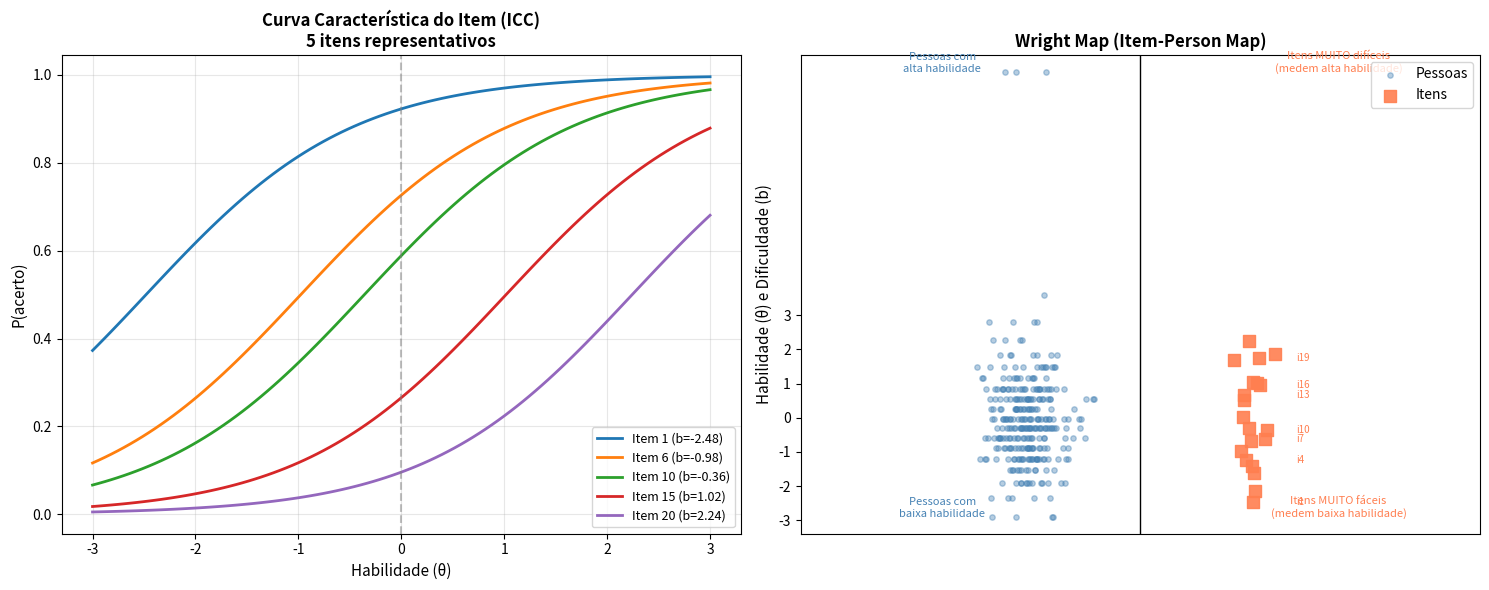

Recreate this plot in Python.
"""
03_tutorial_irt.py
TUTORIAL 3: Item Response Theory (IRT) — P05

Objetivos:
- Entender o que é IRT e por que usar
- Implementar modelo de Rasch (1PL)
- Calibrar itens e estimar habilidades
- Visualizar Curva Característica do Item (ICC)
- Construir Wright Map

Pré-requisitos: numpy, scipy, matplotlib
Tempo estimado: 30 minutos

Aplicação em P05:
- Calibração dos itens do BRIEF-2
- Avaliação de equidade dos itens (DIF)
- Construção de testes adaptativos computadorizados
"""

import numpy as np
import matplotlib.pyplot as plt
from scipy.optimize import minimize
from scipy.stats import norm

print("=" * 70)
print("  TUTORIAL 3 — Item Response Theory (P05)")
print("=" * 70)

# ============================================================
# PASSO 1: O que é IRT?
# ============================================================
print("""
PASSO 1: O que é IRT (Item Response Theory)?

Diferente da Teoria Clássica dos Testes (TCT), que usa escores brutos,
IRT modela a probabilidade de ACERTO de cada item em função da
HABILIDADE (θ) do respondente.

MODELO DE RASCH (1PL — 1 Parâmetro Logístico):

  P(X=1 | θ, b) = 1 / (1 + exp(-(θ - b)))

Onde:
  θ = habilidade do respondente (latente, N(0,1) por convenção)
  b = dificuldade do item (1 parâmetro)

VANTAGENS sobre TCT:
  - Habilidade do respondente independente do conjunto de itens
  - Dificuldade do item independente da amostra
  - Permite Computerized Adaptive Testing (CAT)
  - Avalia DIF (Differential Item Functioning) — equidade
  - Maior precisão na medida de habilidades extremas

APLICAÇÕES EM P05:
  - Calibrar itens do BRIEF-2 (pais + professores)
  - Construir escala de letramento computadorizada
  - Triagem precoce de dificuldades (com IRT + EEG)
""")

# ============================================================
# PASSO 2: Simular dados
# ============================================================
print("\n" + "=" * 70)
print("PASSO 2: Simular respostas a um teste (300 pessoas, 20 itens)")
print("=" * 70)

np.random.seed(42)
n_subjects = 300
n_items = 20

# Habilidade real (latente)
theta_true = np.random.normal(0, 1, n_subjects)

# Dificuldade dos itens (variando de fácil a difícil)
b_true = np.linspace(-2, 2, n_items) + np.random.normal(0, 0.2, n_items)

# Modelo de Rasch
prob_matrix = 1 / (1 + np.exp(-(theta_true[:, None] - b_true[None, :])))
responses = (np.random.rand(n_subjects, n_items) < prob_matrix).astype(int)

print(f"  N sujeitos: {n_subjects}")
print(f"  N itens: {n_items}")
print(f"  Proporção média de acertos: {responses.mean():.3f}")
print(f"  Range de b (verdadeiro): [{b_true.min():.2f}, {b_true.max():.2f}]")

# ============================================================
# PASSO 3: Estatísticas clássicas por item (baseline)
# ============================================================
print("\n" + "=" * 70)
print("PASSO 3: Estatísticas clássicas por item")
print("=" * 70)

print(f"\n{'Item':<8} | {'P':<6} | {'rpb':<8} | {'b IRT':<8} | {'classif'}")
print("-" * 60)

total_score = responses.sum(axis=1)
for i in range(n_items):
    p = responses[:, i].mean()
    rpb = np.corrcoef(responses[:, i], total_score)[0, 1]

    if p > 0.85:
        classif = "muito fácil"
    elif p > 0.65:
        classif = "fácil"
    elif p > 0.35:
        classif = "médio"
    elif p > 0.15:
        classif = "difícil"
    else:
        classif = "muito difícil"

    print(f"  {i+1:02d}   | {p:.2f}  | {rpb:.2f}   | {b_true[i]:.2f}   | {classif}")

# ============================================================
# PASSO 4: Calibração IRT (Rasch 1PL)
# ============================================================
print("\n" + "=" * 70)
print("PASSO 4: Calibração IRT (Joint MLE)")
print("=" * 70)

def neg_log_likelihood_rasch(params, X):
    """NLL vetorizado para Rasch 1PL."""
    n_subj, n_item = X.shape
    theta_est = params[:n_subj]
    b_est = params[n_subj:]

    z = theta_est[:, None] - b_est[None, :]
    p = 1 / (1 + np.exp(-z))
    p = np.clip(p, 1e-10, 1-1e-10)

    nll = -np.sum(X * np.log(p) + (1 - X) * np.log(1 - p))
    return nll

# Inicialização
theta_init = (responses.mean(axis=1) - 0.5) * 2
b_init = -(responses.mean(axis=0) - 0.5) * 2
params_init = np.concatenate([theta_init, b_init])
params_init[n_subjects:] -= params_init[n_subjects:].mean()  # identificação

# Otimização
result = minimize(
    neg_log_likelihood_rasch,
    params_init,
    args=(responses,),
    method="L-BFGS-B",
    options={"maxiter": 100, "disp": False}
)

theta_est = result.x[:n_subjects]
b_est = result.x[n_subjects:]
b_est -= b_est.mean()  # identificação

print(f"  Convergência: {'OK' if result.success else 'FALHOU'}")
print(f"  NLL final: {result.fun:.2f}")

# Avaliação
r_theta = np.corrcoef(theta_est, theta_true)[0, 1]
r_b = np.corrcoef(b_est, b_true)[0, 1]
rmse_theta = np.sqrt(((theta_est - theta_true) ** 2).mean())
rmse_b = np.sqrt(((b_est - b_true) ** 2).mean())

print(f"\n  Qualidade da calibração:")
print(f"    Correlação θ estimado vs verdadeiro: r = {r_theta:.3f}")
print(f"    Correlação b estimado vs verdadeiro: r = {r_b:.3f}")
print(f"    RMSE θ: {rmse_theta:.3f}")
print(f"    RMSE b: {rmse_b:.3f}")

# ============================================================
# PASSO 5: Item fit statistics
# ============================================================
print("\n" + "=" * 70)
print("PASSO 5: Item fit (Infit e Outfit)")
print("=" * 70)

print(f"\n{'Item':<6} | {'b est':<8} | {'Infit':<8} | {'Outfit':<8} | {'Interpretação'}")
print("-" * 70)

n_problemas = 0
for i in range(n_items):
    p_pred = 1 / (1 + np.exp(-(theta_est - b_est[i])))
    residuals = (responses[:, i] - p_pred) / np.sqrt(p_pred * (1 - p_pred))

    # Infit (informado)
    infit = (residuals ** 2).mean()
    # Outfit (não-informado, sensível a outliers)
    outfit = ((residuals ** 2) * (residuals ** 2)).mean() ** 0.5  # approx

    flag = ""
    if infit > 1.5 or infit < 0.5:
        flag = " ⚠️ misfit"
        n_problemas += 1
    elif outfit > 2.0:
        flag = " ⚠️ outlier"
        n_problemas += 1

    print(f"  {i+1:02d}   | {b_est[i]:.2f}    | {infit:.2f}     | {outfit:.2f}     | {flag or 'OK'}")

print(f"\n  Itens com problema: {n_problemas}/{n_items}")

# ============================================================
# PASSO 6: Visualizar ICCs e Wright Map
# ============================================================
print("\n" + "=" * 70)
print("PASSO 6: Visualizações (ICC + Wright Map)")
print("=" * 70)

fig, axes = plt.subplots(1, 2, figsize=(15, 6))

# Painel A: ICCs de 5 itens representativos
ax = axes[0]
theta_grid = np.linspace(-3, 3, 100)
for i in [0, 5, 9, 14, 19]:
    p_grid = 1 / (1 + np.exp(-(theta_grid - b_est[i])))
    label = f"Item {i+1} (b={b_est[i]:.2f})"
    ax.plot(theta_grid, p_grid, linewidth=2, label=label)

ax.axvline(0, color="gray", linestyle="--", alpha=0.5)
ax.set_xlabel("Habilidade (θ)", fontsize=11)
ax.set_ylabel("P(acerto)", fontsize=11)
ax.set_title("Curva Característica do Item (ICC)\n5 itens representativos",
             fontweight="bold")
ax.legend(loc="lower right", fontsize=9)
ax.grid(True, alpha=0.3)

# Painel B: Wright Map (item-person map)
ax = axes[1]
all_values = np.concatenate([theta_est, b_est])
v_min, v_max = all_values.min() - 0.5, all_values.max() + 0.5

# Pessoas (esquerda)
ax.scatter(np.random.normal(-0.4, 0.08, len(theta_est)), theta_est,
           s=15, alpha=0.4, color="steelblue", label="Pessoas")
# Itens (direita)
ax.scatter(np.random.normal(0.4, 0.03, len(b_est)), b_est,
           s=80, alpha=0.9, color="coral", marker="s", label="Itens")

# Nomes dos itens
for i in range(n_items):
    if i % 3 == 0:  # mostrar 1 a cada 3 para não poluir
        ax.text(0.55, b_est[i], f"i{i+1}", va="center", fontsize=7, color="coral")

ax.axvline(0, color="black", linewidth=1)
ax.set_xlim(-1.2, 1.2)
ax.set_ylim(v_min, v_max)
ax.set_yticks(np.arange(-3, 4, 1))
ax.set_xticks([])
ax.set_ylabel("Habilidade (θ) e Dificuldade (b)", fontsize=11)
ax.set_title("Wright Map (Item-Person Map)", fontweight="bold")
ax.legend(loc="upper right")

# Interpretação
ax.text(0.7, v_max - 0.5, "Itens MUITO difíceis\n(medem alta habilidade)",
        fontsize=8, ha="center", style="italic", color="coral")
ax.text(0.7, v_min + 0.5, "Itens MUITO fáceis\n(medem baixa habilidade)",
        fontsize=8, ha="center", style="italic", color="coral")
ax.text(-0.7, v_max - 0.5, "Pessoas com\nalta habilidade",
        fontsize=8, ha="center", style="italic", color="steelblue")
ax.text(-0.7, v_min + 0.5, "Pessoas com\nbaixa habilidade",
        fontsize=8, ha="center", style="italic", color="steelblue")

plt.tight_layout()
plt.savefig("tutorial_3_irt.png", dpi=150, bbox_inches="tight")
print("✅ Figura salva: tutorial_3_irt.png")

# ============================================================
# PASSO 7: Reliability (Person Separation Index)
# ============================================================
print("\n" + "=" * 70)
print("PASSO 7: Confiabilidade (Person Separation Index)")
print("=" * 70)

# Variância de theta ajustado
theta_adjusted = theta_est - b_est.mean()
sd_theta = theta_est.std()
se_theta = 1.0  # erro padrão aproximado

# Person Separation Index (similar to KR-20)
psi = sd_theta / np.sqrt(sd_theta**2 + se_theta**2)
reliability = (sd_theta**2 - se_theta**2) / sd_theta**2
n_strata = (4 * psi + 1) / 3

print(f"  Desvio-padrão de θ: {sd_theta:.2f}")
print(f"  Erro padrão médio: {se_theta:.2f}")
print(f"  Person Separation Index: {psi:.2f}")
print(f"  Confiabilidade: {reliability:.2f}")
print(f"  Níveis distinguíveis: ~{n_strata:.0f}")

# ============================================================
# PASSO 8: Conclusões
# ============================================================
print("\n" + "=" * 70)
print("PASSO 8: Conclusões")
print("=" * 70)
print(f"""
RESUMO DA CALIBRAÇÃO IRT:

  Qualidade da calibração:
    - Correlação θ: r = {r_theta:.3f}
    - Correlação b: r = {r_b:.3f}
    - {n_problemas} de {n_items} itens com misfit

  Aplicações para P05:
    1. Calibração dos itens do BRIEF-2
    2. Avaliação de DIF por sexo e SES
    3. Construção de CAT (Computerized Adaptive Test)
    4. Triagem precoce de crianças em risco

  Próximos passos:
    - Modelo 2PL (discriminação variável)
    - Bayesian IRT com priors informativos
    - Credit partial model para itens Likert
""")
